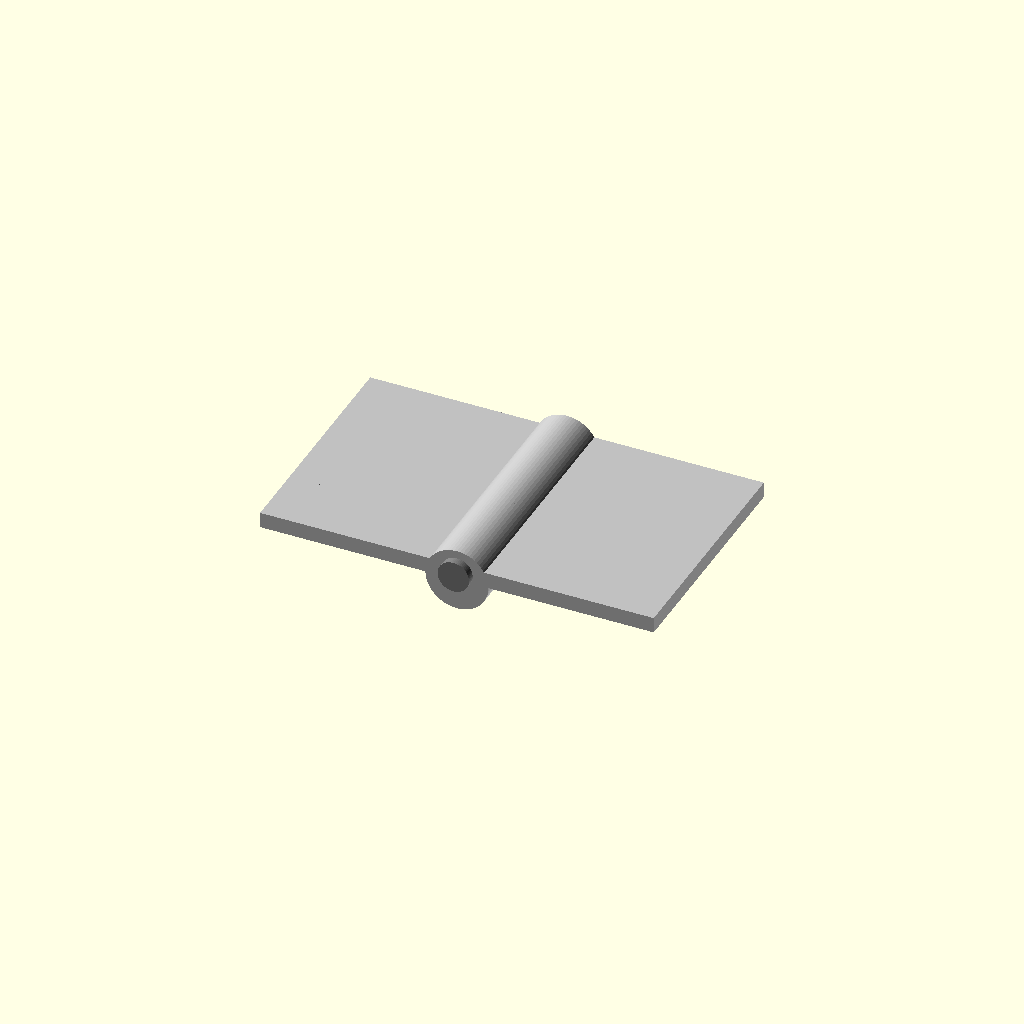
Cell 1: the model at its default parameters.
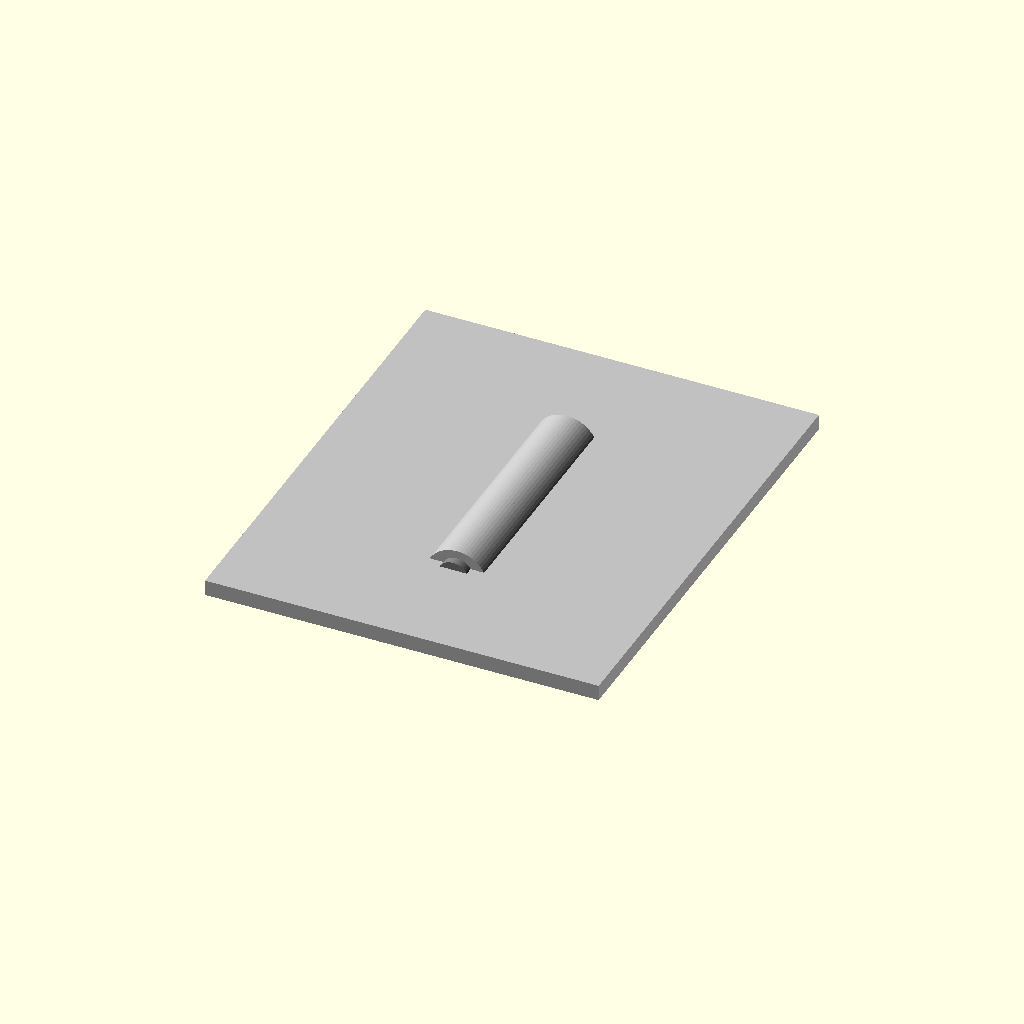
Cell 2 — plate_len set to 60, the other parameters unchanged.
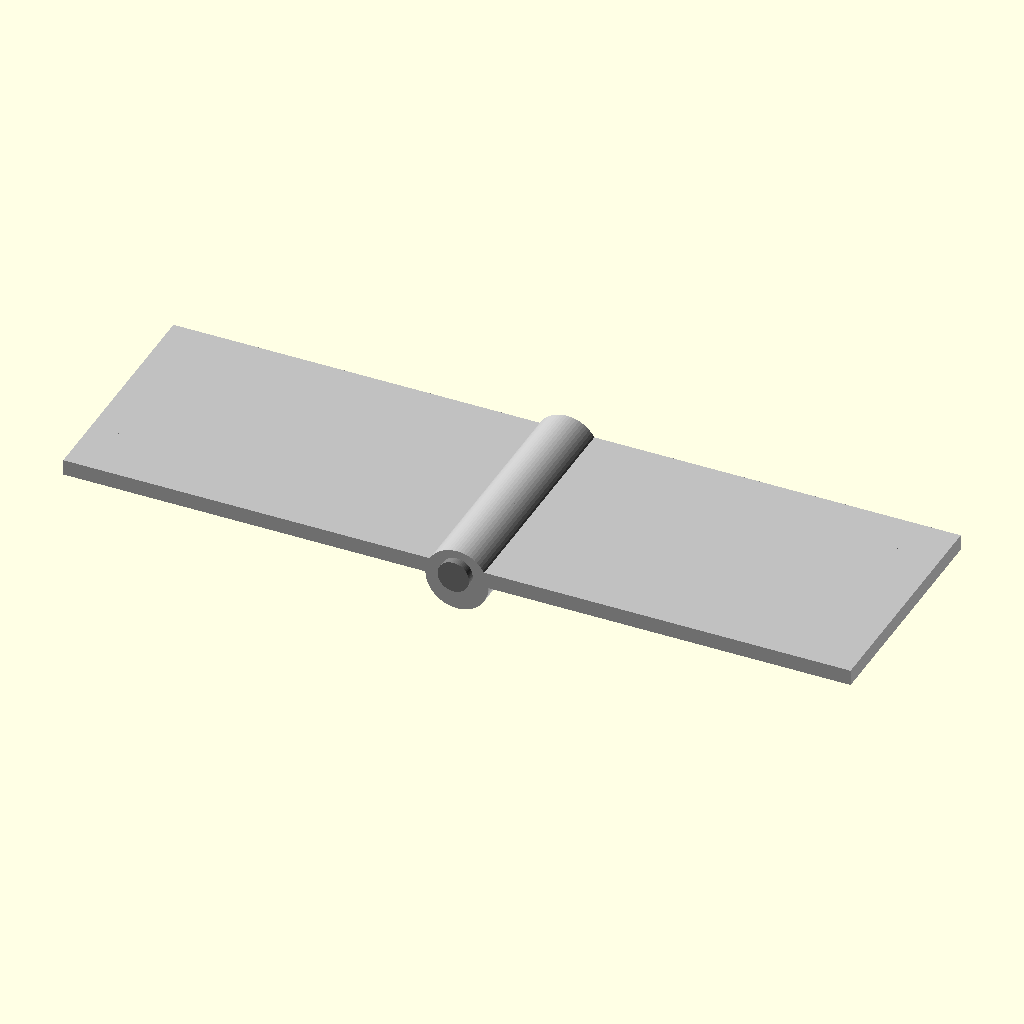
Cell 3: the same model with plate_w = 50.
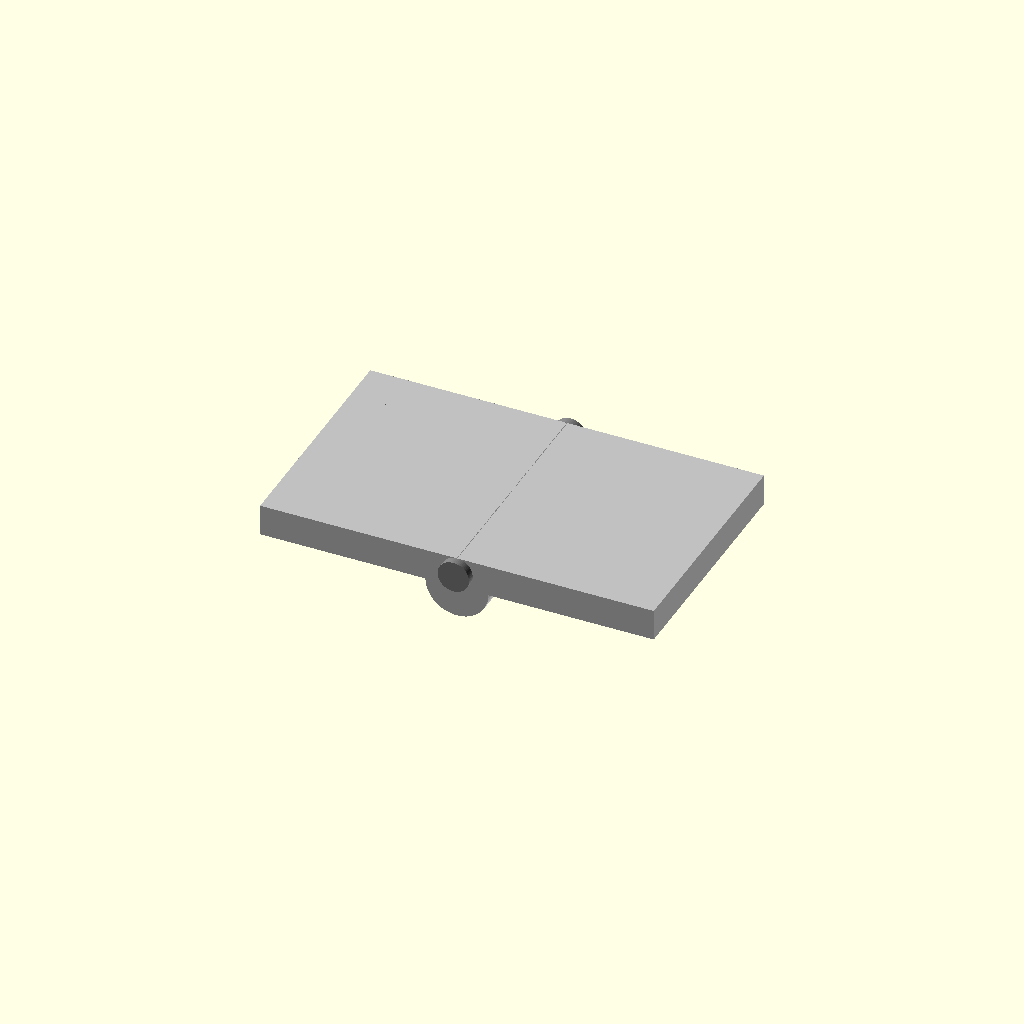
Cell 4: thickness = 4 (everything else at default).
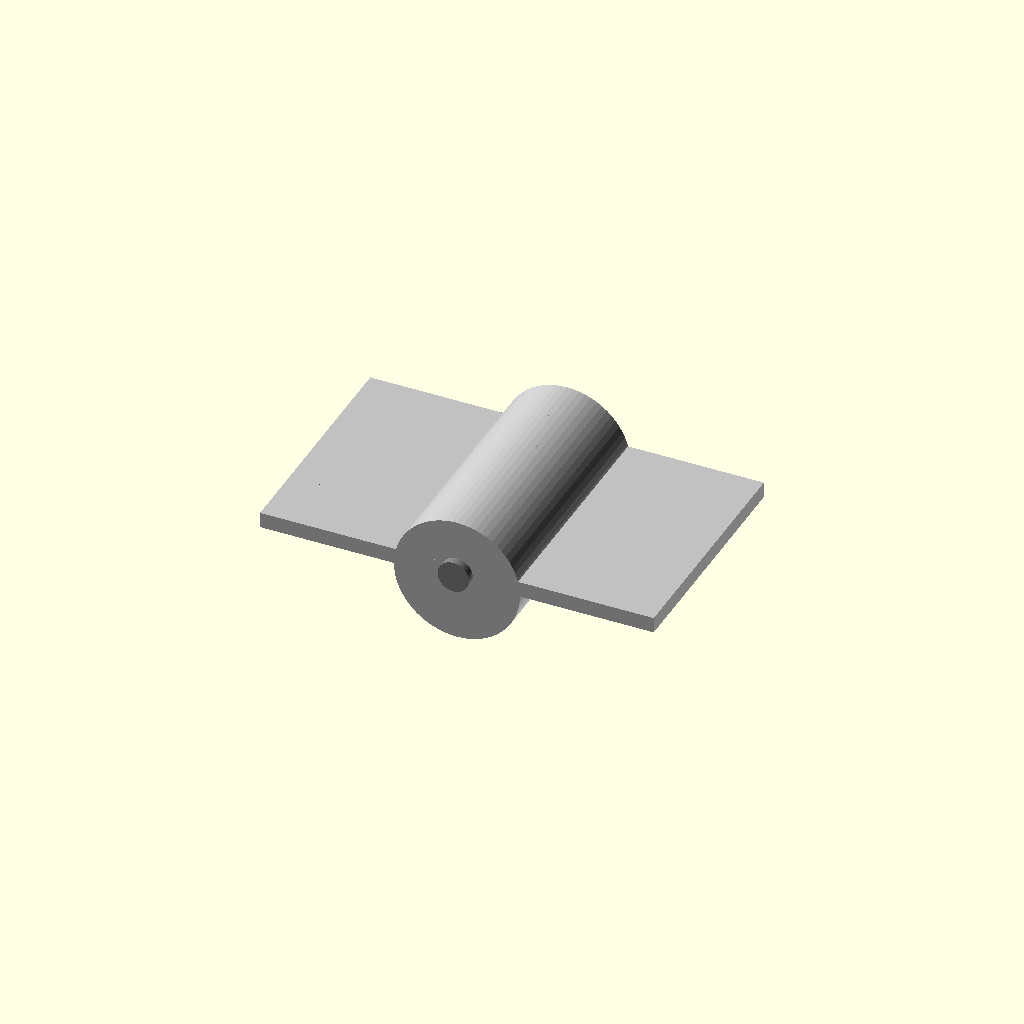
Cell 5: the same model with knuckle_r_out = 8.
All cells are drawn from one camera (rotation 55°, 0°, 25°, orthographic, colour scheme Cornfield), so only the parameter changes between them.
OpenSCAD source file results/tier-3-butt-hinge/iter-png-1_gpt-5-mini-b6b6395279e0-2026-04-28T17-33-15-476Z/final.scad:
// openscad
// Corrected small butt hinge (assembled, 180° open)
// - Two leaves (30 x 25 x 2 mm), pin along Y, leaves lie flat in same plane (Z)
// - Knuckles: 5 segments (each 6 mm long along Y) at Y = [-12, -6, 0, 6, 12]
//   Left leaf knuckles at [-12, 0, 12], right leaf at [-6, 6]
// - Knuckle outer Ø8 mm, inner bore Ø4.6 mm
// - Pin Ø4 mm, length 32 mm (1 mm protruding each end)
// - Countersunk M3 holes (3 per leaf) at Y = [-8, 0, 8], 5 mm from outer edge
//   Countersink Ø6 mm x depth 1 mm (from top surface) + through Ø3.2 mm

$fn = 64;

// Dimensions
plate_len = 30;       // along Y
plate_w = 25;         // along X (from hinge outward)
thickness = 2;        // along Z
half_th = thickness / 2;

knuckle_seg = 6;      // each segment length along Y
knuckle_positions = [-12, -6, 0, 6, 12];
left_knuckles = [-12, 0, 12];
right_knuckles = [-6, 6];

knuckle_r_out = 4;    // outer radius (Ø8)
knuckle_r_in = 2.3;   // inner bore radius (Ø4.6)

pin_dia = 4;
pin_r = pin_dia / 2;
pin_len = 32;         // along Y

screw_hole_positions = [-8, 0, 8];
screw_countersink_diam = 6;    // top diameter
screw_countersink_depth = 1;
screw_through_dia = 3.2;       // through hole
screw_offset_from_outer_edge = 5; // mm inward from outer edge along X

// Main assembly: left (x<0), right (x>0), pin along Y at X=0
union() {
    // Left leaf: spans X = -plate_w .. 0, Y = -plate_len/2 .. +plate_len/2, Z = -half_th .. +half_th
    color("silver") left_leaf();

    // Right leaf: spans X = 0 .. +plate_w
    color("silver") right_leaf();

    // Pin (separate part), centered at origin, axis along Y
    color("gray") pin();
}


// Modules

module left_leaf() {
    // Base plate
    translate([-plate_w, -plate_len/2, -half_th])
        union() {
            cube([plate_w, plate_len, thickness]); // X: -plate_w..0

            // Left knuckles (cylinders along Y), centered at X = 0
            for (ypos = left_knuckles) {
                // place cylinder so its centerline is at X=0 (so translate by +0 in this local coords),
                // but since plate origin is at X = -plate_w, knuckle X in world = 0 => local X = plate_w
                translate([plate_w, ypos + plate_len/2, 0])  // adjust Y because cube origin is at -plate_len/2
                    // rotate so cylinder axis is along Y: default is along Z, rotate X by 90 degrees
                    rotate([90, 0, 0])
                        cylinder(h = knuckle_seg, r = knuckle_r_out, center=true);
            }

            // Subtract inner bores of left knuckles (make them tubular)
            // Use difference outside union by doing a subtraction block after union
        }

    // Subtract bores and screw holes (perform difference)
    // We'll reconstruct with difference: plate+knuckles minus bores and screw holes
    // Build plate+knuckles again and subtract
    translate([0,0,0]) difference() {
        // plate+knuckles
        translate([-plate_w, -plate_len/2, -half_th]) {
            union() {
                cube([plate_w, plate_len, thickness]);

                for (ypos = left_knuckles) {
                    translate([plate_w, ypos + plate_len/2, 0])
                        rotate([90, 0, 0])
                            cylinder(h = knuckle_seg, r = knuckle_r_out, center=true);
                }
            }
        }

        // subtract knuckle bores: long cylinders along Y centered at X=0 (world coords)
        for (ypos = left_knuckles) {
            // Bore center at X=0, Y=ypos
            translate([0, ypos, -10]) // start below plates
                rotate([90, 0, 0])
                    cylinder(h = 20 + plate_len + 40, r = knuckle_r_in, center=false);
        }

        // subtract screw through holes and countersinks (on outward face X = -plate_w)
        for (hy = screw_hole_positions) {
            hole_x = -plate_w + screw_offset_from_outer_edge;
            // through hole (extend beyond plate thickness)
            translate([hole_x, hy, -half_th - 1])
                cylinder(h = thickness + 2, r = screw_through_dia/2, center=false);
            // countersink from top surface down screw_countersink_depth
            translate([hole_x, hy, half_th - screw_countersink_depth])
                cylinder(h = screw_countersink_depth, r1 = screw_countersink_diam/2, r2 = screw_through_dia/2, center=false);
        }
    }
}

module right_leaf() {
    // Base plate spanning X=0..+plate_w
    translate([0, -plate_len/2, -half_th])
        union() {
            cube([plate_w, plate_len, thickness]); // X: 0..plate_w

            // Right knuckles at world X=0 -> local X = 0
            for (ypos = right_knuckles) {
                translate([0, ypos + plate_len/2, 0])
                    rotate([90, 0, 0])
                        cylinder(h = knuckle_seg, r = knuckle_r_out, center=true);
            }
        }

    // Subtract bores and screw holes
    translate([0,0,0]) difference() {
        translate([0, -plate_len/2, -half_th]) {
            union() {
                cube([plate_w, plate_len, thickness]);

                for (ypos = right_knuckles) {
                    translate([0, ypos + plate_len/2, 0])
                        rotate([90, 0, 0])
                            cylinder(h = knuckle_seg, r = knuckle_r_out, center=true);
                }
            }
        }

        // subtract knuckle bores at world X=0
        for (ypos = right_knuckles) {
            translate([0, ypos, -10])
                rotate([90, 0, 0])
                    cylinder(h = 20 + plate_len + 40, r = knuckle_r_in, center=false);
        }

        // screw holes on outer face X = +plate_w
        for (hy = screw_hole_positions) {
            hole_x = plate_w - screw_offset_from_outer_edge;
            translate([hole_x, hy, -half_th - 1])
                cylinder(h = thickness + 2, r = screw_through_dia/2, center=false);
            translate([hole_x, hy, half_th - screw_countersink_depth])
                cylinder(h = screw_countersink_depth, r1 = screw_countersink_diam/2, r2 = screw_through_dia/2, center=false);
        }
    }
}

module pin() {
    // Pin axis along Y, center at origin. Rotate cylinder (Z->Y).
    translate([0, 0, 0])
        rotate([90, 0, 0])
            cylinder(h = pin_len, r = pin_r, center=true);
}
Customizer parameters (derived from the source; name, type, default, range or options):
plate_len: number, default 30
plate_w: number, default 25
thickness: number, default 2
knuckle_seg: number, default 6
left_knuckles: vector, default [-12, 0, 12]
right_knuckles: vector, default [-6, 6]
knuckle_r_out: number, default 4
knuckle_r_in: number, default 2.3
pin_dia: number, default 4
pin_len: number, default 32
screw_hole_positions: vector, default [-8, 0, 8]
screw_countersink_diam: number, default 6
screw_countersink_depth: number, default 1
screw_through_dia: number, default 3.2
screw_offset_from_outer_edge: number, default 5
